Labelled photos from "Alzheimer_s Dataset", an image-classification folder in Asik007/BME240_ML. The possible labels are: mild demented, moderate demented, non demented, very mild demented.

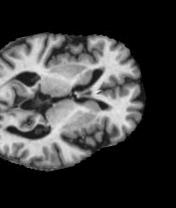
Label: very mild demented

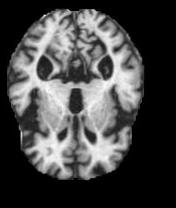
Label: moderate demented

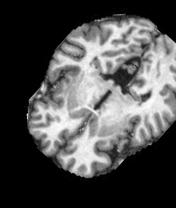
Label: non demented

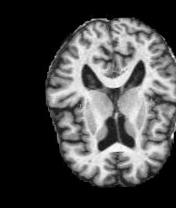
Label: very mild demented

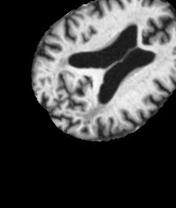
Label: mild demented

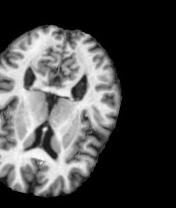
Label: non demented
